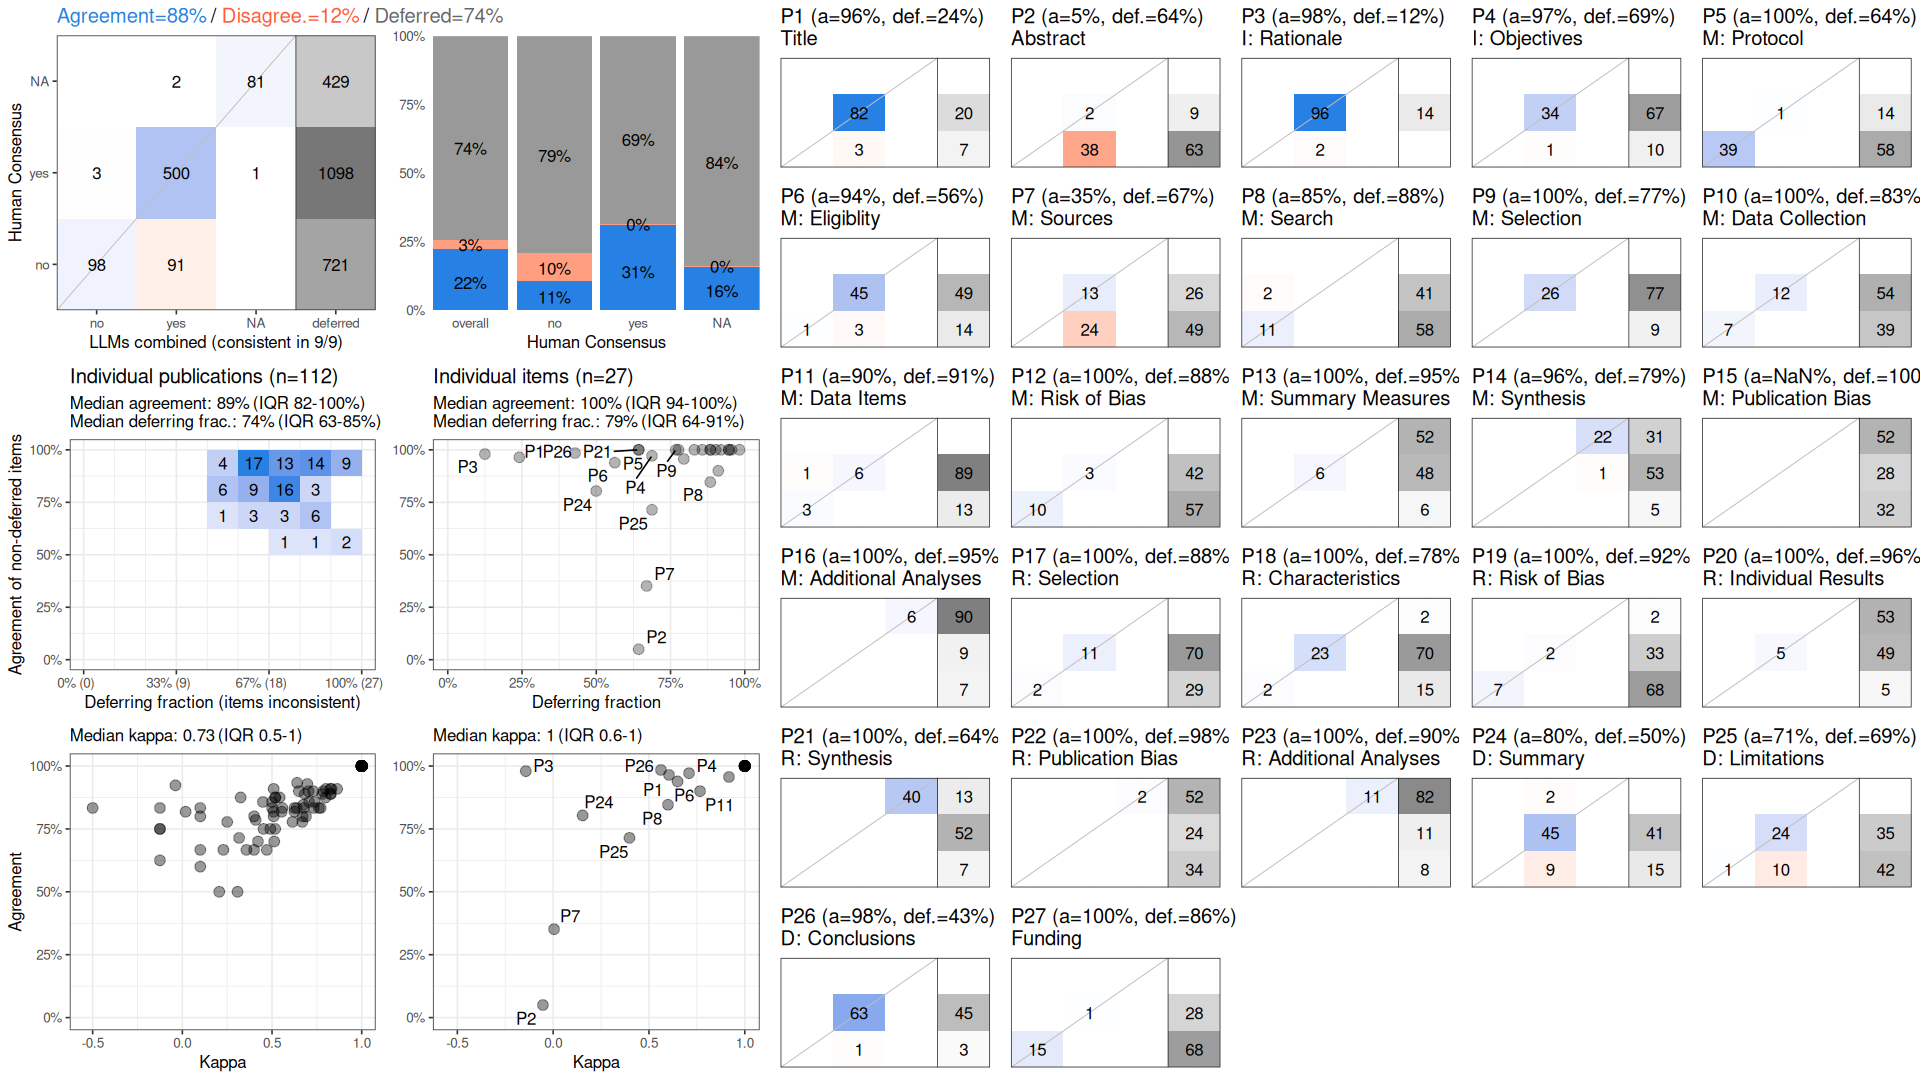

Values plotted in this chart, from the file beside it:
, cohen_kappa_w, cohen_kappa_w_ci_low, cohen_kappa_w_ci_high, agreement, agreement_ci_low, agreement_ci_high, deferring_fraction, deferring_fraction_ci_low, deferring_fraction_ci_high
combined, 0.7677, 0.7215, 0.8088, 0.875, 0.8547, 0.8952, 0.7434, 0.7179, 0.7692
P1, 0.6047, NA, NA, 0.9647, NA, NA, 0.2411, NA, NA
P2, -0.05347, NA, NA, 0.05, NA, NA, 0.6429, NA, NA
P3, -0.1429, NA, NA, 0.9796, NA, NA, 0.125, NA, NA
P4, 0.7091, NA, NA, 0.9714, NA, NA, 0.6875, NA, NA
P5, 1, NA, NA, 1, NA, NA, 0.6429, NA, NA
P6, 0.6493, NA, NA, 0.9388, NA, NA, 0.5625, NA, NA
P7, 0.004813, NA, NA, 0.3514, NA, NA, 0.6696, NA, NA
P8, 0.5993, NA, NA, 0.8462, NA, NA, 0.8839, NA, NA
P9, 1, NA, NA, 1, NA, NA, 0.7679, NA, NA
P10, 1, NA, NA, 1, NA, NA, 0.8304, NA, NA
P11, 0.7667, NA, NA, 0.9, NA, NA, 0.9107, NA, NA
P12, 1, NA, NA, 1, NA, NA, 0.8839, NA, NA
P13, 1, NA, NA, 1, NA, NA, 0.9464, NA, NA
P14, 0.9175, NA, NA, 0.9565, NA, NA, 0.7946, NA, NA
P15, NA, NA, NA, NA, NA, NA, 1, NA, NA
P16, 1, NA, NA, 1, NA, NA, 0.9464, NA, NA
P17, 1, NA, NA, 1, NA, NA, 0.8839, NA, NA
P18, 1, NA, NA, 1, NA, NA, 0.7768, NA, NA
P19, 1, NA, NA, 1, NA, NA, 0.9196, NA, NA
P20, 1, NA, NA, 1, NA, NA, 0.9554, NA, NA
P21, 1, NA, NA, 1, NA, NA, 0.6429, NA, NA
P22, 1, NA, NA, 1, NA, NA, 0.9821, NA, NA
P23, 1, NA, NA, 1, NA, NA, 0.9018, NA, NA
P24, 0.1538, NA, NA, 0.8036, NA, NA, 0.5, NA, NA
P25, 0.3982, NA, NA, 0.7143, NA, NA, 0.6875, NA, NA
P26, 0.5625, NA, NA, 0.9844, NA, NA, 0.4286, NA, NA
P27, 1, NA, NA, 1, NA, NA, 0.8571, NA, NA
